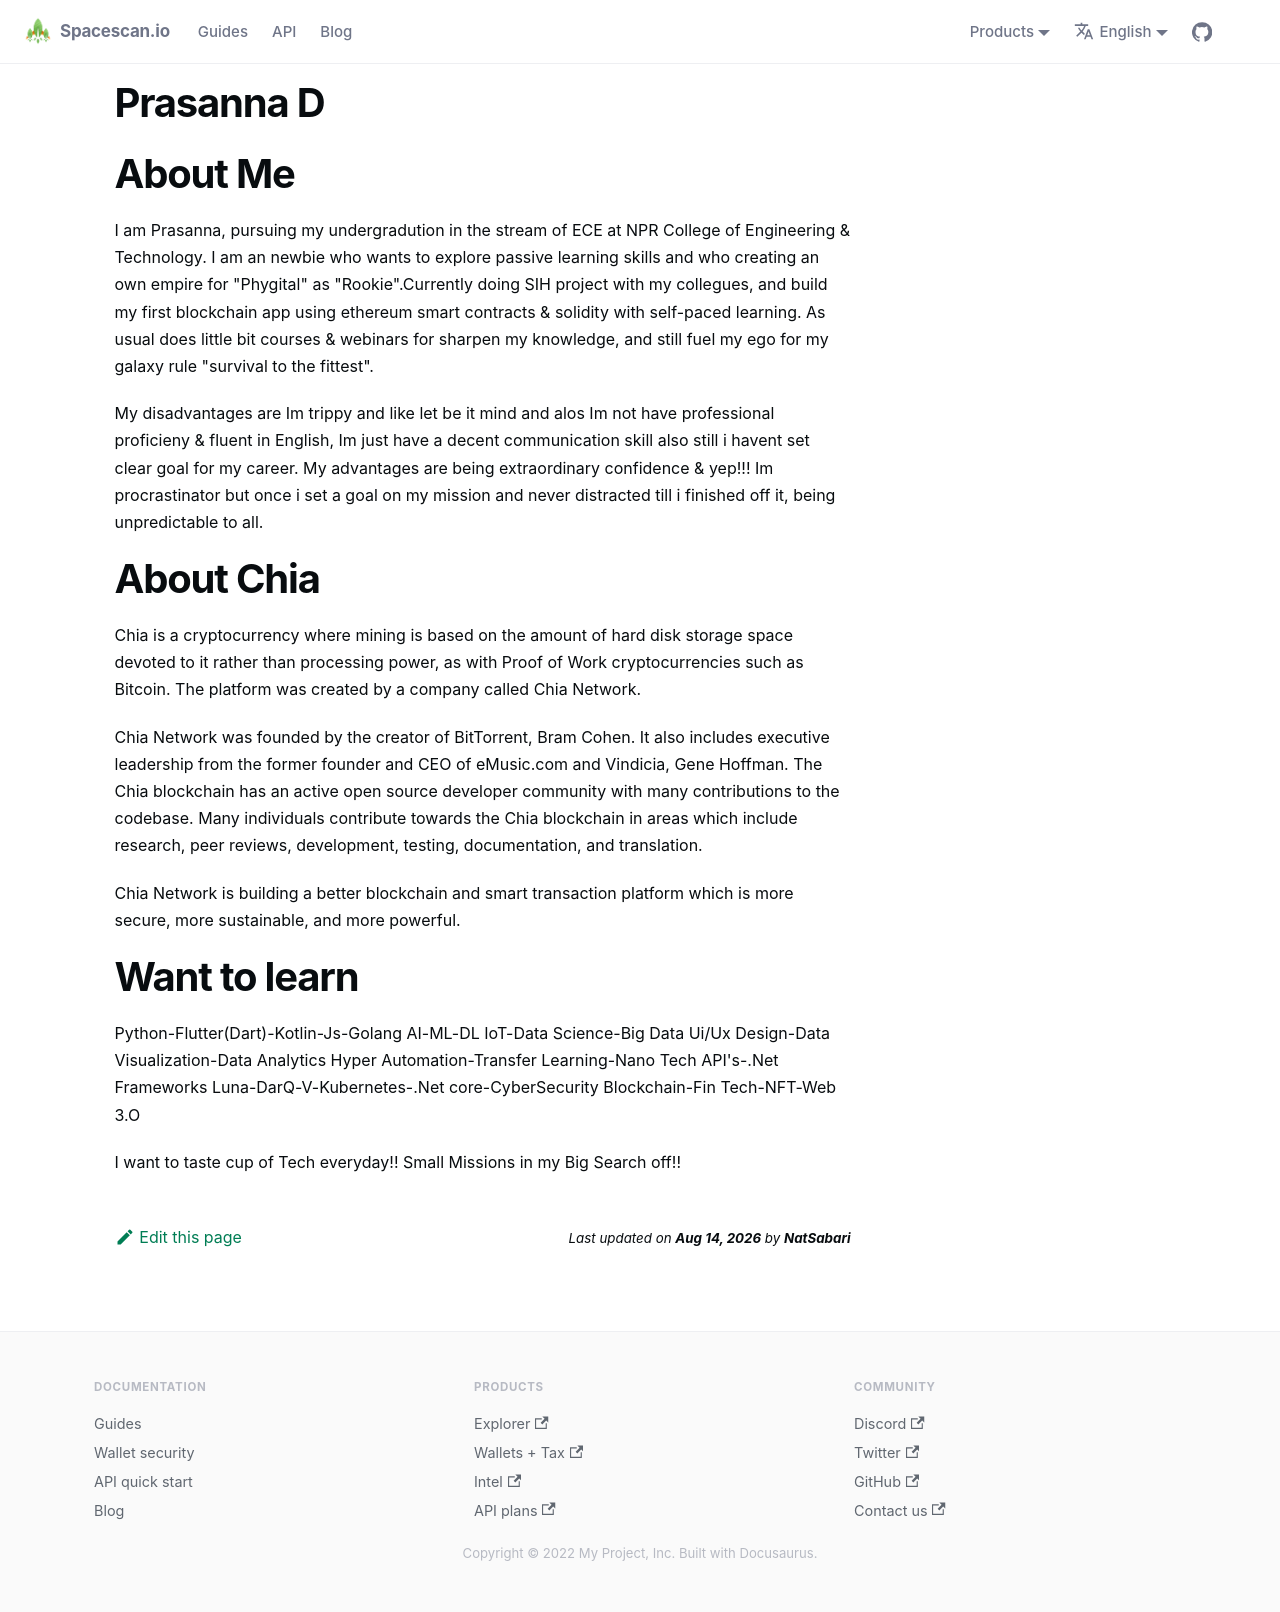

repository: spacescan-io/docs · page: docs/Interns/internListed/Prasanna_D/index.html · generator: docusaurus

# Prasanna D

# About Me

I am Prasanna, pursuing my undergradution in the stream of ECE at NPR College of Engineering & Technology. I am an newbie who wants to explore passive learning skills and who creating an own empire for "Phygital" as "Rookie".Currently doing SIH project with my collegues, and build my first blockchain app using ethereum smart contracts & solidity with self-paced learning. As usual does little bit courses & webinars for sharpen my knowledge, and still fuel my ego for my galaxy rule "survival to the fittest".

My disadvantages are Im trippy and like let be it mind and alos Im not have professional proficieny & fluent in English, Im just have a decent communication skill also still i havent set clear goal for my career. My advantages are being extraordinary confidence & yep!!! Im procrastinator but once i set a goal on my mission and never distracted till i finished off it, being unpredictable to all.

# About Chia 

Chia is a cryptocurrency where mining is based on the amount of hard disk storage space devoted to it rather than processing power, as with Proof of Work cryptocurrencies such as Bitcoin. The platform was created by a company called Chia Network.

Chia Network was founded by the creator of BitTorrent, Bram Cohen. It also includes executive leadership from the former founder and CEO of eMusic.com and Vindicia, Gene Hoffman. The Chia blockchain has an active open source developer community with many contributions to the codebase. Many individuals contribute towards the Chia blockchain in areas which include research, peer reviews, development, testing, documentation, and translation.

Chia Network is building a better blockchain and smart transaction platform which is more secure, more sustainable, and more powerful.

# Want to learn

Python-Flutter(Dart)-Kotlin-Js-Golang
AI-ML-DL
IoT-Data Science-Big Data
Ui/Ux Design-Data Visualization-Data Analytics
Hyper Automation-Transfer Learning-Nano Tech
API's-.Net Frameworks
Luna-DarQ-V-Kubernetes-.Net core-CyberSecurity
Blockchain-Fin Tech-NFT-Web 3.O

I want to taste cup of Tech everyday!! Small Missions in my Big Search off!!
